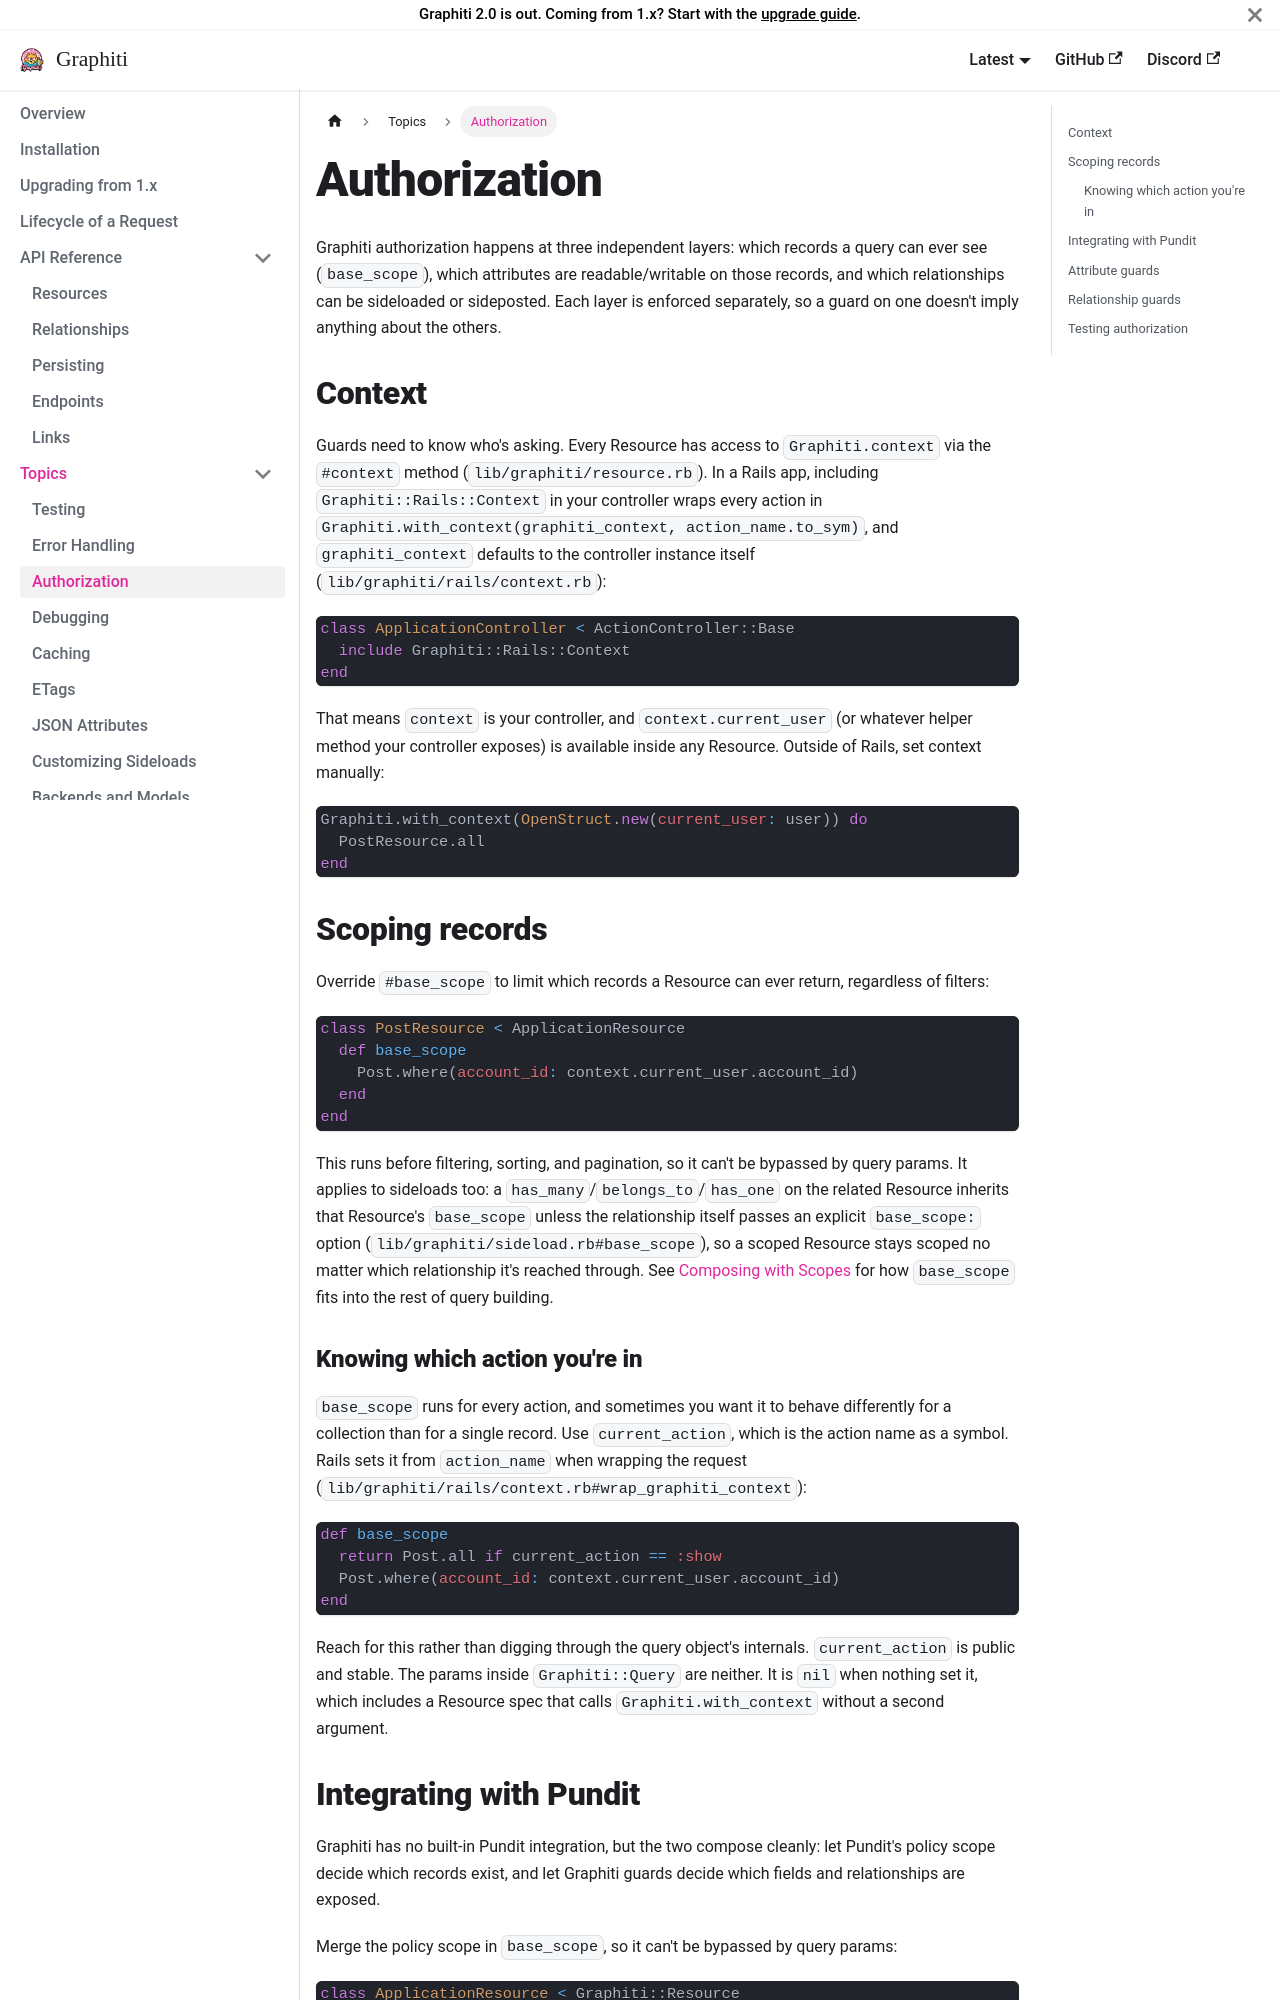

repository: dshoemaker/graphiti · page: topics/authorization/index.html · generator: docusaurus

---
title: 'Authorization'
---

Graphiti authorization happens at three independent layers: which records a query can ever see (`base_scope`), which attributes are readable/writable on those records, and which relationships can be sideloaded or sideposted. Each layer is enforced separately, so a guard on one doesn't imply anything about the others.

## Context

Guards need to know who's asking. Every Resource has access to `Graphiti.context` via the `#context` method (`lib/graphiti/resource.rb`). In a Rails app, including `Graphiti::Rails::Context` in your controller wraps every action in `Graphiti.with_context(graphiti_context, action_name.to_sym)`, and `graphiti_context` defaults to the controller instance itself (`lib/graphiti/rails/context.rb`):

```ruby
class ApplicationController < ActionController::Base
  include Graphiti::Rails::Context
end
```

That means `context` is your controller, and `context.current_user` (or whatever helper method your controller exposes) is available inside any Resource. Outside of Rails, set context manually:

```ruby
Graphiti.with_context(OpenStruct.new(current_user: user)) do
  PostResource.all
end
```

## Scoping records

Override `#base_scope` to limit which records a Resource can ever return, regardless of filters:

```ruby
class PostResource < ApplicationResource
  def base_scope
    Post.where(account_id: context.current_user.account_id)
  end
end
```

This runs before filtering, sorting, and pagination, so it can't be bypassed by query params. It applies to sideloads too: a `has_many`/`belongs_to`/`has_one` on the related Resource inherits that Resource's `base_scope` unless the relationship itself passes an explicit `base_scope:` option (`lib/graphiti/sideload.rb#base_scope`), so a scoped Resource stays scoped no matter which relationship it's reached through. See [Composing with Scopes](/concepts/resources#composing-with-scopes) for how `base_scope` fits into the rest of query building.

### Knowing which action you're in

`base_scope` runs for every action, and sometimes you want it to behave differently for a collection than for a single record. Use `current_action`, which is the action name as a symbol. Rails sets it from `action_name` when wrapping the request (`lib/graphiti/rails/context.rb#wrap_graphiti_context`):

```ruby
def base_scope
  return Post.all if current_action == :show
  Post.where(account_id: context.current_user.account_id)
end
```

Reach for this rather than digging through the query object's internals. `current_action` is public and stable. The params inside `Graphiti::Query` are neither. It is `nil` when nothing set it, which includes a Resource spec that calls `Graphiti.with_context` without a second argument.
